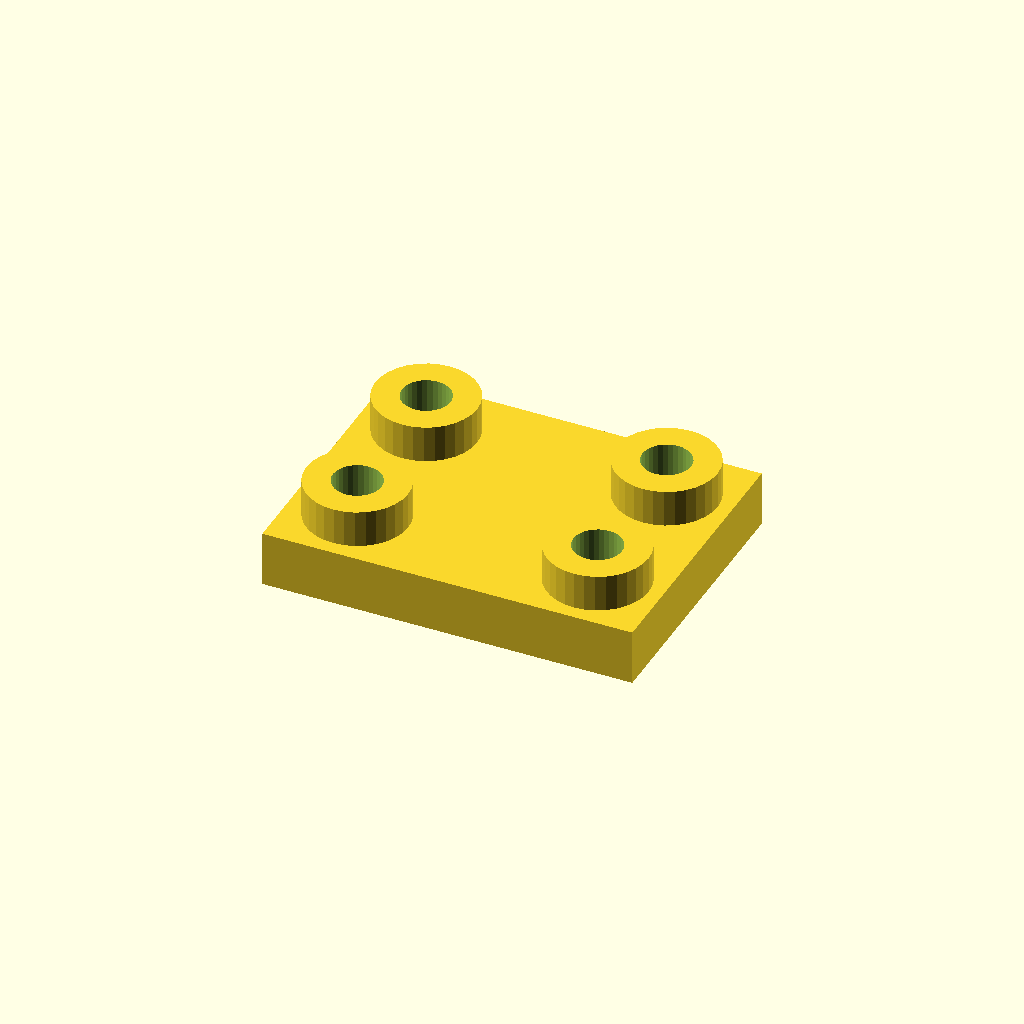
Cell 1: rendered with the file's own defaults.
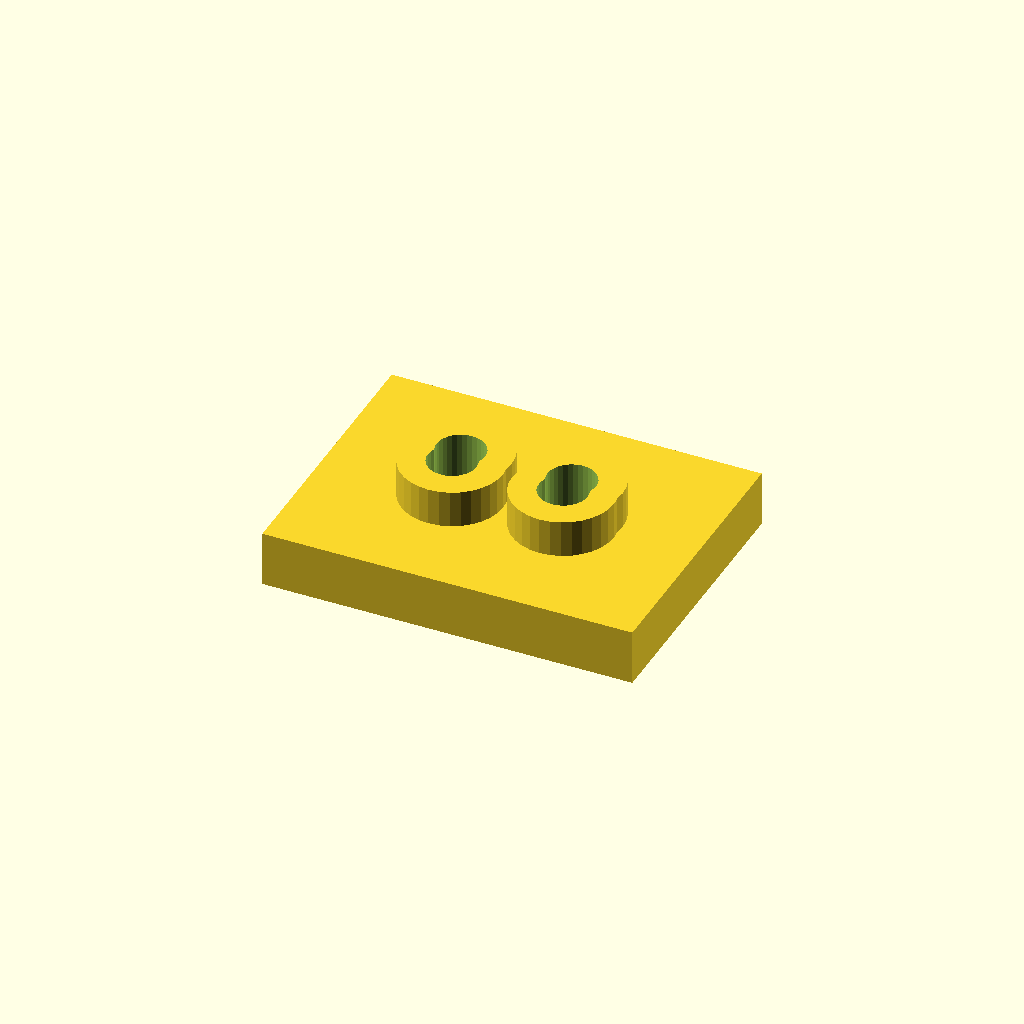
Cell 2: the same model with edge = 28.
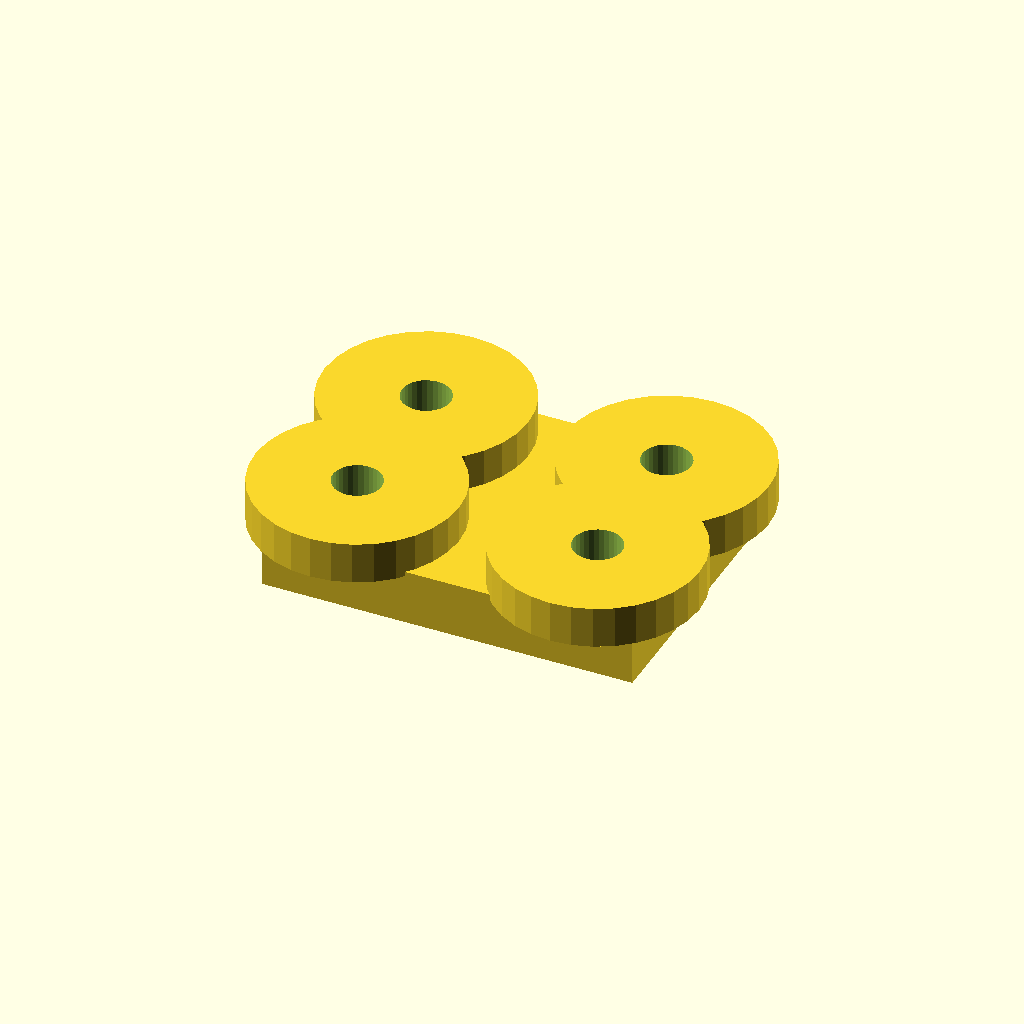
Cell 3: boss_d = 44 (everything else at default).
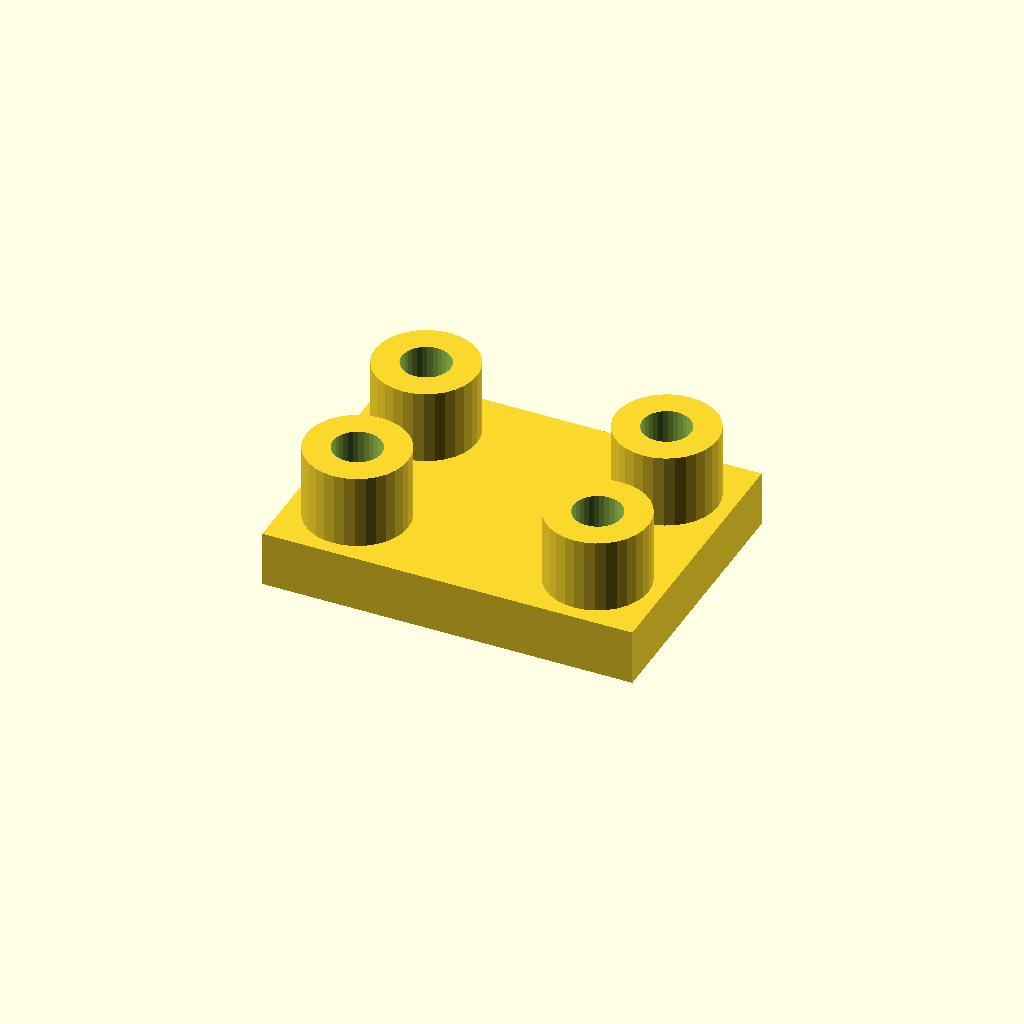
Cell 4 — boss_h set to 16, the other parameters unchanged.
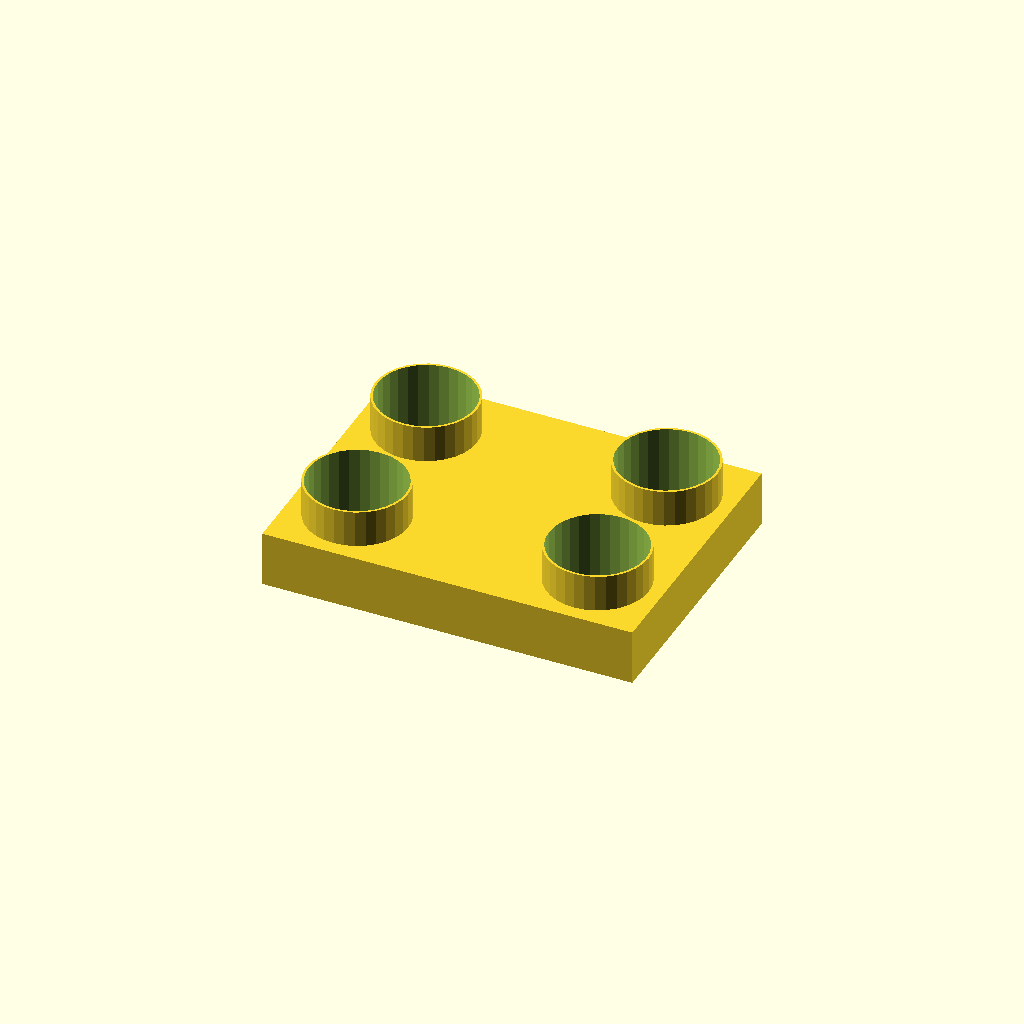
Cell 5: hole_d = 21 (everything else at default).
All cells are drawn from one camera (rotation 55°, 0°, 25°, orthographic, colour scheme Cornfield), so only the parameter changes between them.
OpenSCAD source file optional_data/data/place1/anchorpads/part_0223.scad:
$fn = 32;

// ----------------------------------------------------------------------
// Anchor pads 80 x 60 x 20
// four corner bosses with anchor holes
// ----------------------------------------------------------------------

// --- parameters (mm) ---
plate = [80, 60, 12];  // base plate size (x, y, z)
pads = 4;              // boss count, one per corner
edge = 14;             // boss centre offset from the plate edge
boss_d = 22;           // boss diameter
boss_h = 8;            // boss height above the base plate
hole_d = 10.5;         // hole diameter

// --- derived feature positions (mm) ---
height = plate[2] + boss_h;      // = 20   overall height of the part
corner_x = plate[0] / 2 - edge;  // = 26   boss centre X
corner_y = plate[1] / 2 - edge;  // = 16   boss centre Y
feature_centers = [
  [corner_x, corner_y],
  [-corner_x, corner_y],
  [-corner_x, -corner_y],
  [corner_x, -corner_y]
];   // boss centres, anchor holes are drilled there

// base plate, four bosses standing on it, anchor holes all the way through
difference() {
  union() {
    cube(plate, center = true);
    for (centre = feature_centers)
      translate([centre[0], centre[1], plate[2] / 2 - 1])
        cylinder(d = boss_d, h = boss_h + 1);
  }
  for (centre = feature_centers)
    translate([centre[0], centre[1], -height])
      cylinder(d = hole_d, h = 2 * height + 2);  // through boss and plate
}
Customizer parameters (derived from the source; name, type, default, range or options):
plate: vector, default [80, 60, 12]
pads: number, default 4
edge: number, default 14
boss_d: number, default 22
boss_h: number, default 8
hole_d: number, default 10.5
